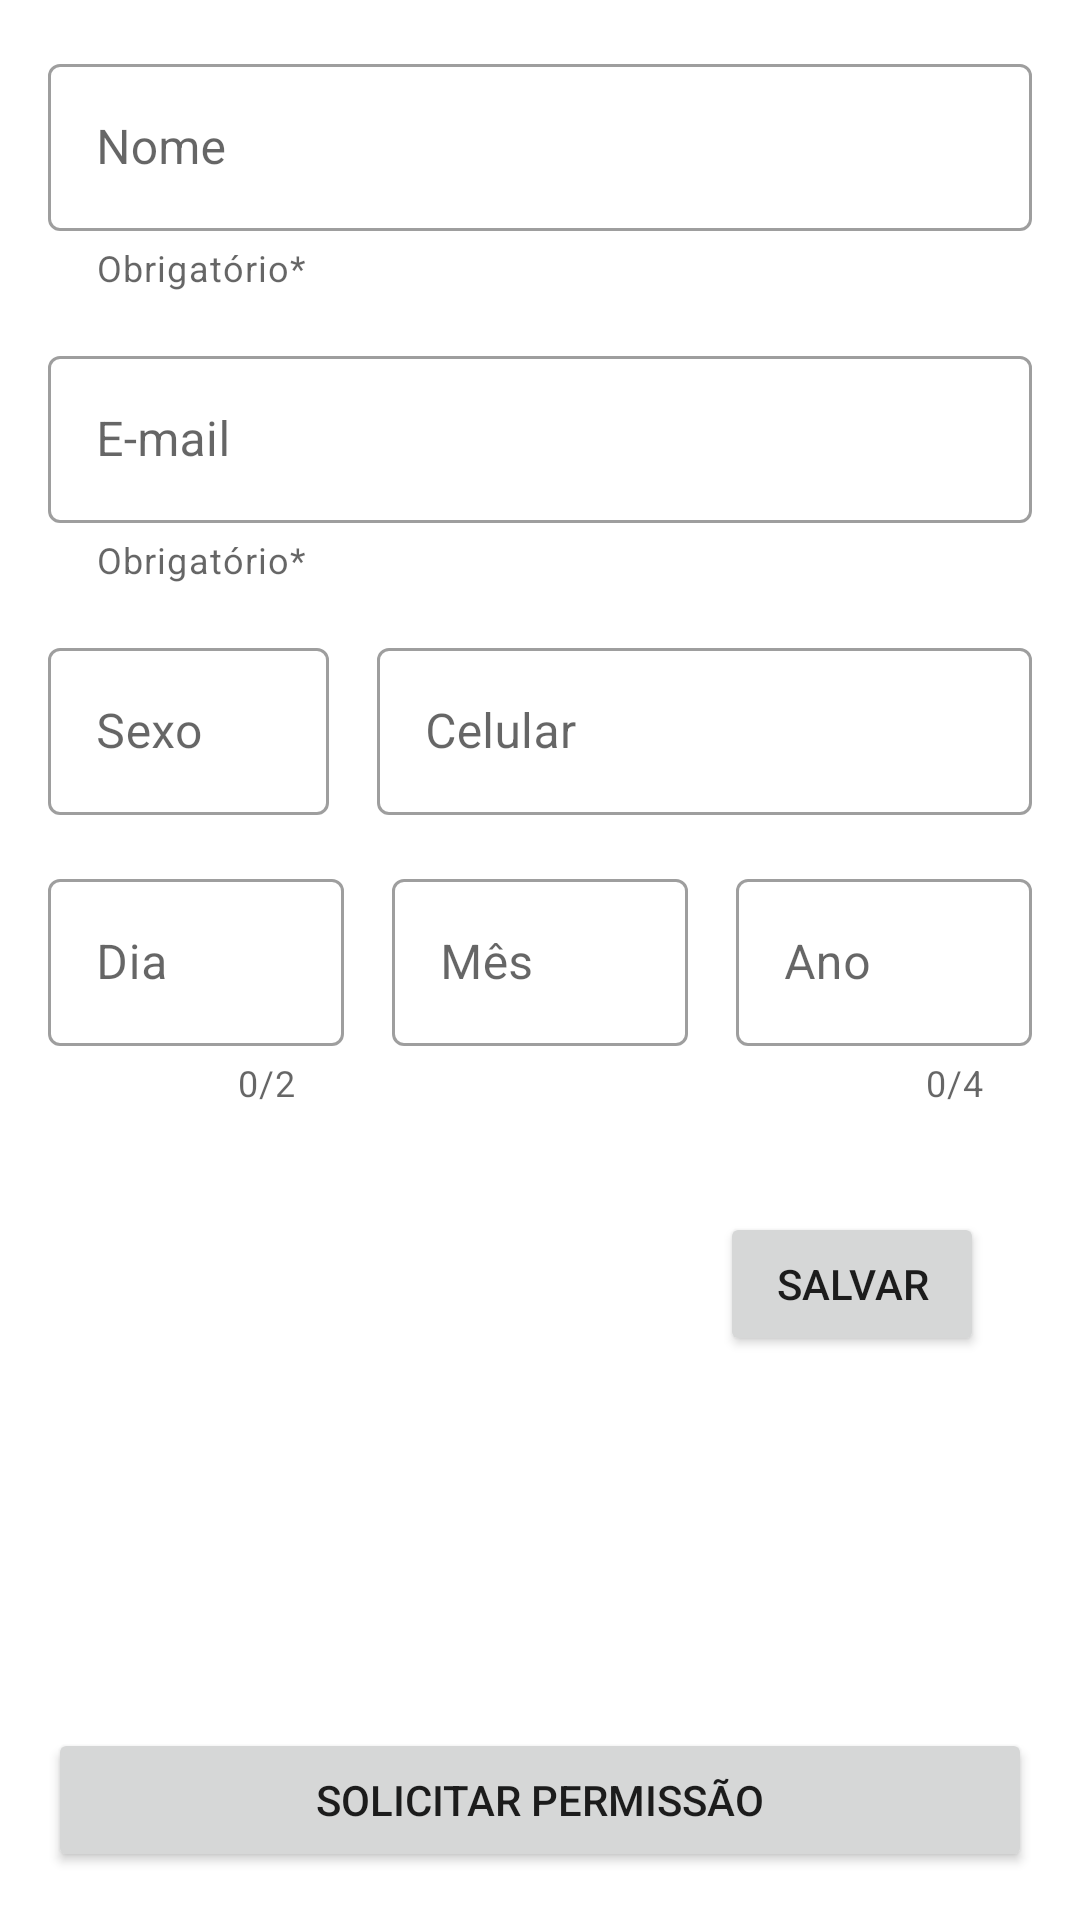

Here is an Android app screen rendered from its layout file. Give the layout XML and the strings, colors and styles it references.
<!-- AndroidManifest.xml: application theme Theme.Turma1DH -->
<!-- res/layout/activity_main.xml -->
<?xml version="1.0" encoding="utf-8"?>
<ScrollView xmlns:android="http://schemas.android.com/apk/res/android"
    xmlns:app="http://schemas.android.com/apk/res-auto"
    xmlns:tools="http://schemas.android.com/tools"
    android:layout_width="match_parent"
    android:layout_height="match_parent"
    android:fillViewport="true"
    tools:context=".activity.MainActivity">

    <androidx.constraintlayout.widget.ConstraintLayout
        android:layout_width="match_parent"
        android:layout_height="wrap_content">

        <com.google.android.material.textfield.TextInputLayout
            android:id="@+id/etName"
            style="@style/Widget.MaterialComponents.TextInputLayout.OutlinedBox"
            android:layout_width="0dp"
            android:layout_height="wrap_content"
            android:layout_margin="16dp"
            android:hint="@string/hint_name"
            app:helperText="@string/helper_required"
            app:layout_constraintBottom_toTopOf="@+id/etEmail"
            app:layout_constraintEnd_toEndOf="parent"
            app:layout_constraintStart_toStartOf="parent"
            app:layout_constraintTop_toTopOf="parent">

            <com.google.android.material.textfield.TextInputEditText
                android:layout_width="match_parent"
                android:layout_height="wrap_content"
                android:inputType="textPersonName" />
        </com.google.android.material.textfield.TextInputLayout>

        <com.google.android.material.textfield.TextInputLayout
            android:id="@+id/etEmail"
            style="@style/Widget.MaterialComponents.TextInputLayout.OutlinedBox"
            android:layout_width="0dp"
            android:layout_height="wrap_content"
            android:layout_marginTop="16dp"
            android:hint="@string/hint_email"
            app:helperText="@string/helper_required"
            app:layout_constraintEnd_toEndOf="@id/etName"
            app:layout_constraintStart_toStartOf="@+id/etName"
            app:layout_constraintTop_toBottomOf="@+id/etName">

            <com.google.android.material.textfield.TextInputEditText
                android:layout_width="match_parent"
                android:layout_height="wrap_content"
                android:inputType="textEmailAddress" />

        </com.google.android.material.textfield.TextInputLayout>

        <com.google.android.material.textfield.TextInputLayout
            android:id="@+id/etGender"
            style="@style/Widget.MaterialComponents.TextInputLayout.OutlinedBox"
            android:layout_width="0dp"
            android:layout_height="wrap_content"
            android:layout_marginTop="16dp"
            android:layout_marginEnd="16dp"
            android:hint="@string/hint_gender"
            app:layout_constraintEnd_toStartOf="@+id/etPhone"
            app:layout_constraintHorizontal_weight="0.3"
            app:layout_constraintStart_toStartOf="@+id/etName"
            app:layout_constraintTop_toBottomOf="@+id/etEmail">

            <com.google.android.material.textfield.TextInputEditText
                android:layout_width="match_parent"
                android:layout_height="wrap_content"
                android:inputType="text" />
        </com.google.android.material.textfield.TextInputLayout>

        <com.google.android.material.textfield.TextInputLayout
            android:id="@+id/etPhone"
            style="@style/Widget.MaterialComponents.TextInputLayout.OutlinedBox"
            android:layout_width="0dp"
            android:layout_height="wrap_content"
            android:hint="@string/hint_phone"
            app:layout_constraintEnd_toEndOf="@+id/etName"
            app:layout_constraintHorizontal_weight="0.7"
            app:layout_constraintStart_toEndOf="@+id/etGender"
            app:layout_constraintTop_toTopOf="@+id/etGender">

            <com.google.android.material.textfield.TextInputEditText
                android:layout_width="match_parent"
                android:layout_height="wrap_content"
                android:inputType="phone" />
        </com.google.android.material.textfield.TextInputLayout>

        <com.google.android.material.textfield.TextInputLayout
            android:id="@+id/etDay"
            style="@style/Widget.MaterialComponents.TextInputLayout.OutlinedBox"
            android:layout_width="0dp"
            android:layout_height="wrap_content"
            android:layout_marginTop="16dp"
            android:layout_marginEnd="16dp"
            android:hint="@string/hint_day"
            app:counterEnabled="true"
            app:counterMaxLength="2"
            app:layout_constraintEnd_toStartOf="@+id/etMonth"
            app:layout_constraintHorizontal_chainStyle="spread"
            app:layout_constraintStart_toStartOf="@+id/etName"
            app:layout_constraintTop_toBottomOf="@+id/etGender">

            <com.google.android.material.textfield.TextInputEditText
                android:layout_width="match_parent"
                android:layout_height="wrap_content"
                android:inputType="number"
                android:maxLength="2" />
        </com.google.android.material.textfield.TextInputLayout>

        <com.google.android.material.textfield.TextInputLayout
            android:id="@+id/etMonth"
            style="@style/Widget.MaterialComponents.TextInputLayout.OutlinedBox"
            android:layout_width="0dp"
            android:layout_height="wrap_content"
            android:layout_marginEnd="16dp"
            android:hint="@string/hint_month"
            app:layout_constraintEnd_toStartOf="@+id/etYear"
            app:layout_constraintStart_toEndOf="@+id/etDay"
            app:layout_constraintTop_toTopOf="@+id/etDay">

            <com.google.android.material.textfield.TextInputEditText
                android:layout_width="match_parent"
                android:layout_height="wrap_content"
                android:inputType="numberDecimal" />

        </com.google.android.material.textfield.TextInputLayout>

        <com.google.android.material.textfield.TextInputLayout
            android:id="@+id/etYear"
            style="@style/Widget.MaterialComponents.TextInputLayout.OutlinedBox"
            android:layout_width="0dp"
            android:layout_height="wrap_content"
            android:hint="@string/hint_year"
            app:counterEnabled="true"
            app:counterMaxLength="4"
            app:layout_constraintEnd_toEndOf="@id/etName"
            app:layout_constraintStart_toEndOf="@+id/etMonth"
            app:layout_constraintTop_toTopOf="@+id/etDay">

            <com.google.android.material.textfield.TextInputEditText
                android:layout_width="match_parent"
                android:layout_height="wrap_content"
                android:inputType="number"
                android:maxLength="4" />

        </com.google.android.material.textfield.TextInputLayout>

        <Button
            android:id="@+id/btSave"
            android:layout_width="wrap_content"
            android:layout_height="wrap_content"
            android:layout_margin="16dp"
            android:text="@string/save"
            app:layout_constraintBottom_toBottomOf="parent"
            app:layout_constraintEnd_toEndOf="@+id/etYear"
            app:layout_constraintHorizontal_bias="1.0"
            app:layout_constraintStart_toStartOf="parent"
            app:layout_constraintTop_toBottomOf="@+id/etDay"
            app:layout_constraintVertical_bias="0.1" />

        <Button
            android:id="@+id/btPermission"
            android:layout_width="0dp"
            android:layout_height="wrap_content"
            android:layout_margin="16dp"
            android:text="@string/permission"
            app:layout_constraintBottom_toBottomOf="parent"
            app:layout_constraintEnd_toEndOf="parent"
            app:layout_constraintHorizontal_bias="1.0"
            app:layout_constraintStart_toStartOf="parent" />
    </androidx.constraintlayout.widget.ConstraintLayout>

</ScrollView>


<!-- resources referenced by this layout -->
<resources>
  <string name="helper_required">Obrigatório*</string>
  <string name="hint_day">Dia</string>
  <string name="hint_email">E-mail</string>
  <string name="hint_gender">Sexo</string>
  <string name="hint_month">Mês</string>
  <string name="hint_name">Nome</string>
  <string name="hint_phone">Celular</string>
  <string name="hint_year">Ano</string>
  <string name="permission">Solicitar permissão</string>
  <string name="save">Salvar</string>
  <style name="Theme.Turma1DH" parent="Theme.MaterialComponents.Light.NoActionBar">
          
          <item name="colorPrimary">@color/purple_500</item>
          <item name="colorPrimaryVariant">@color/purple_700</item>
          <item name="colorOnPrimary">@color/white</item>
          
          <item name="colorSecondary">@color/teal_200</item>
          <item name="colorSecondaryVariant">@color/teal_700</item>
          <item name="colorOnSecondary">@color/black</item>
          
          <item name="android:statusBarColor" tools:targetApi="l">?attr/colorPrimaryVariant</item>
          
      </style>
  <!-- not gathered from this repository: default colours our renderer supplied (Android Studio template values) -->
  <color name="purple_500">#FF6200EE</color>
  <color name="purple_700">#FF3700B3</color>
  <color name="teal_200">#FF03DAC5</color>
  <color name="teal_700">#FF018786</color>
  <color name="black">#FF000000</color>
  <color name="white">#FFFFFFFF</color>
</resources>
